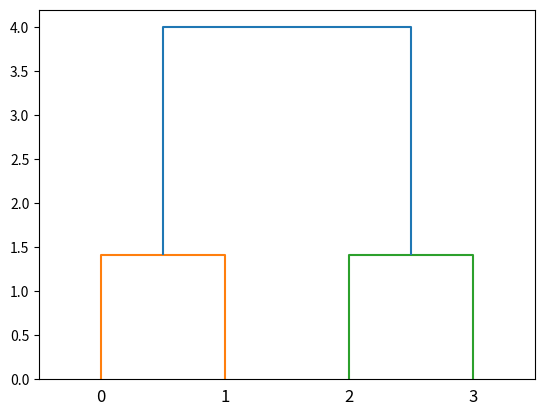

Recreate this plot in Python.
import numpy as np 
from matplotlib import pyplot as plt 
from scipy.cluster.hierarchy import dendrogram, linkage
from scipy.spatial.distance import pdist 

X=np.array([[1,2],[2,1],[3,4],[4,3]])
Z=linkage(X,'ward')
dendrogram(Z)
plt.show()